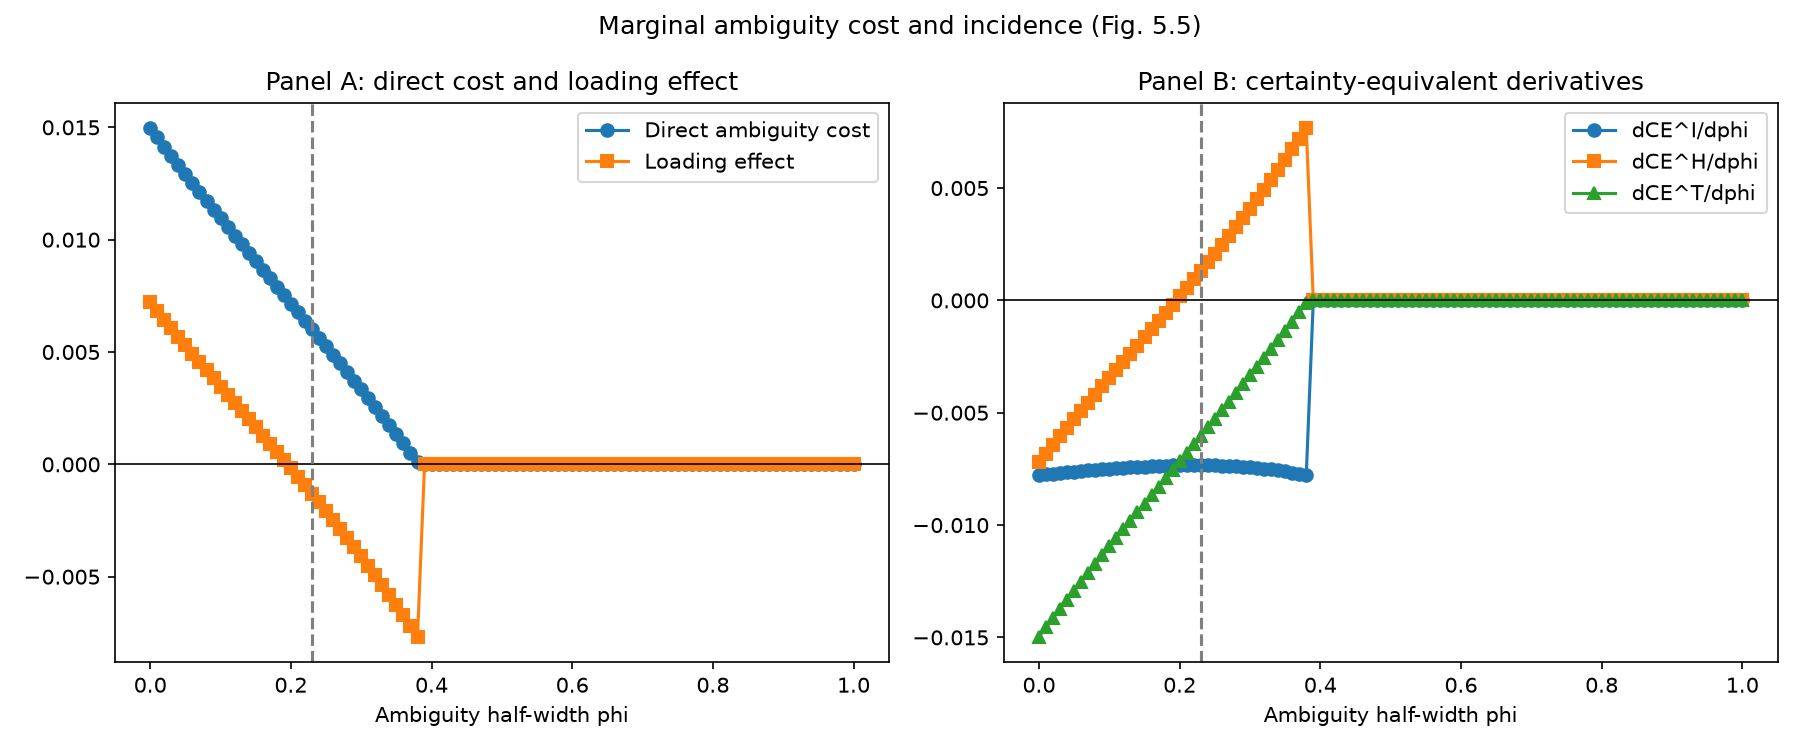

Source data for this figure (header and first rows):
phi, x, y, theta, regime, direct_ambiguity_cost, dtheta_dphi, loading_effect, d_ce_insurer, d_ce_household, d_ce_total
0.0, 0.4813, 0.2863, 0.04067, interior_positive_investment, 0.01497, 0.007486, 0.007205, -0.007767, -0.007205, -0.01497
0.01, 0.4803, 0.2789, 0.04074, interior_positive_investment, 0.01455, 0.007096, 0.006817, -0.007737, -0.006817, -0.01455
0.02, 0.4794, 0.2714, 0.04081, interior_positive_investment, 0.01414, 0.006708, 0.006432, -0.007707, -0.006432, -0.01414
0.03, 0.4786, 0.264, 0.04088, interior_positive_investment, 0.01373, 0.006321, 0.006051, -0.007678, -0.006051, -0.01373
0.04, 0.4778, 0.2566, 0.04094, interior_positive_investment, 0.01332, 0.005937, 0.005673, -0.007649, -0.005673, -0.01332
0.05, 0.4771, 0.2492, 0.041, interior_positive_investment, 0.01292, 0.005553, 0.005299, -0.007621, -0.005299, -0.01292
0.06, 0.4764, 0.2419, 0.04105, interior_positive_investment, 0.01252, 0.005171, 0.004927, -0.007593, -0.004927, -0.01252
0.07, 0.4758, 0.2345, 0.0411, interior_positive_investment, 0.01212, 0.004789, 0.004557, -0.007567, -0.004557, -0.01212
0.08, 0.4752, 0.2272, 0.04114, interior_positive_investment, 0.01173, 0.004409, 0.00419, -0.007541, -0.00419, -0.01173
0.09, 0.4747, 0.2199, 0.04119, interior_positive_investment, 0.01134, 0.004028, 0.003824, -0.007516, -0.003824, -0.01134
0.1, 0.4742, 0.2126, 0.04123, interior_positive_investment, 0.01095, 0.003648, 0.00346, -0.007492, -0.00346, -0.01095
0.11, 0.4737, 0.2053, 0.04126, interior_positive_investment, 0.01057, 0.003268, 0.003096, -0.00747, -0.003096, -0.01057
0.12, 0.4733, 0.198, 0.04129, interior_positive_investment, 0.01018, 0.002888, 0.002734, -0.007448, -0.002734, -0.01018
0.13, 0.473, 0.1907, 0.04132, interior_positive_investment, 0.0098, 0.002507, 0.002371, -0.007428, -0.002371, -0.0098
0.14, 0.4727, 0.1834, 0.04134, interior_positive_investment, 0.009419, 0.002125, 0.002009, -0.00741, -0.002009, -0.009419
0.15, 0.4724, 0.1761, 0.04136, interior_positive_investment, 0.00904, 0.001742, 0.001646, -0.007393, -0.001646, -0.00904
0.16, 0.4723, 0.1688, 0.04138, interior_positive_investment, 0.008661, 0.001358, 0.001283, -0.007378, -0.001283, -0.008661
0.17, 0.4721, 0.1615, 0.04139, interior_positive_investment, 0.008284, 0.0009728, 0.0009185, -0.007365, -0.0009185, -0.008284
0.18, 0.472, 0.1542, 0.04139, interior_positive_investment, 0.007907, 0.0005855, 0.0005527, -0.007354, -0.0005527, -0.007907
0.19, 0.472, 0.1469, 0.0414, interior_positive_investment, 0.00753, 0.0001962, 0.0001852, -0.007345, -0.0001852, -0.00753
0.2, 0.472, 0.1395, 0.0414, interior_positive_investment, 0.007154, -0.0001954, -0.0001845, -0.007338, 0.0001845, -0.007154
0.21, 0.472, 0.1322, 0.04139, interior_positive_investment, 0.006777, -0.0005896, -0.0005566, -0.007334, 0.0005566, -0.006777
0.22, 0.4721, 0.1248, 0.04139, interior_positive_investment, 0.0064, -0.0009866, -0.0009316, -0.007332, 0.0009316, -0.0064
0.23, 0.4723, 0.1174, 0.04138, interior_positive_investment, 0.006023, -0.001387, -0.00131, -0.007333, 0.00131, -0.006023
0.24, 0.4725, 0.11, 0.04136, interior_positive_investment, 0.005644, -0.00179, -0.001692, -0.007336, 0.001692, -0.005644
0.25, 0.4727, 0.1025, 0.04134, interior_positive_investment, 0.005265, -0.002197, -0.002078, -0.007342, 0.002078, -0.005265
0.26, 0.473, 0.09503, 0.04132, interior_positive_investment, 0.004884, -0.002609, -0.002468, -0.007352, 0.002468, -0.004884
0.27, 0.4734, 0.08752, 0.04129, interior_positive_investment, 0.004501, -0.003024, -0.002863, -0.007365, 0.002863, -0.004501
0.28, 0.4738, 0.07998, 0.04125, interior_positive_investment, 0.004117, -0.003444, -0.003264, -0.007381, 0.003264, -0.004117
0.29, 0.4743, 0.0724, 0.04122, interior_positive_investment, 0.003731, -0.003869, -0.00367, -0.007401, 0.00367, -0.003731
0.3, 0.4748, 0.06478, 0.04118, interior_positive_investment, 0.003342, -0.0043, -0.004083, -0.007424, 0.004083, -0.003342
0.31, 0.4754, 0.05711, 0.04113, interior_positive_investment, 0.00295, -0.004736, -0.004502, -0.007452, 0.004502, -0.00295
0.32, 0.476, 0.04941, 0.04108, interior_positive_investment, 0.002555, -0.005178, -0.004929, -0.007484, 0.004929, -0.002555
0.33, 0.4767, 0.04165, 0.04103, interior_positive_investment, 0.002157, -0.005626, -0.005364, -0.007521, 0.005364, -0.002157
0.34, 0.4774, 0.03384, 0.04097, interior_positive_investment, 0.001755, -0.006082, -0.005807, -0.007562, 0.005807, -0.001755
0.35, 0.4782, 0.02597, 0.04091, interior_positive_investment, 0.00135, -0.006544, -0.006259, -0.007609, 0.006259, -0.00135
0.36, 0.4791, 0.01805, 0.04084, interior_positive_investment, 0.0009395, -0.007014, -0.006721, -0.00766, 0.006721, -0.0009395
0.37, 0.48, 0.01006, 0.04077, interior_positive_investment, 0.0005249, -0.007492, -0.007193, -0.007718, 0.007193, -0.0005249
0.38, 0.481, 0.002014, 0.04069, interior_positive_investment, 0.0001053, -0.007979, -0.007675, -0.007781, 0.007675, -0.0001053
0.39, 0.4813, 0.0, 0.04067, pure_underwriting, 0.0, 0.0, 0.0, 0.0, -0.0, -0.0
0.4, 0.4813, 0.0, 0.04067, pure_underwriting, 0.0, 0.0, 0.0, 0.0, -0.0, -0.0
0.41, 0.4813, 0.0, 0.04067, pure_underwriting, 0.0, 0.0, 0.0, 0.0, -0.0, -0.0
0.42, 0.4813, 0.0, 0.04067, pure_underwriting, 0.0, 0.0, 0.0, 0.0, -0.0, -0.0
0.43, 0.4813, 0.0, 0.04067, pure_underwriting, 0.0, 0.0, 0.0, 0.0, -0.0, -0.0
0.44, 0.4813, 0.0, 0.04067, pure_underwriting, 0.0, 0.0, 0.0, 0.0, -0.0, -0.0
0.45, 0.4813, 0.0, 0.04067, pure_underwriting, 0.0, 0.0, 0.0, 0.0, -0.0, -0.0
0.46, 0.4813, 0.0, 0.04067, pure_underwriting, 0.0, 0.0, 0.0, 0.0, -0.0, -0.0
0.47, 0.4813, 0.0, 0.04067, pure_underwriting, 0.0, 0.0, 0.0, 0.0, -0.0, -0.0
0.48, 0.4813, 0.0, 0.04067, pure_underwriting, 0.0, 0.0, 0.0, 0.0, -0.0, -0.0
0.49, 0.4813, 0.0, 0.04067, pure_underwriting, 0.0, 0.0, 0.0, 0.0, -0.0, -0.0
0.5, 0.4813, 0.0, 0.04067, pure_underwriting, 0.0, 0.0, 0.0, 0.0, -0.0, -0.0
0.51, 0.4813, 0.0, 0.04067, pure_underwriting, 0.0, 0.0, 0.0, 0.0, -0.0, -0.0
0.52, 0.4813, 0.0, 0.04067, pure_underwriting, 0.0, 0.0, 0.0, 0.0, -0.0, -0.0
0.53, 0.4813, 0.0, 0.04067, pure_underwriting, 0.0, 0.0, 0.0, 0.0, -0.0, -0.0
0.54, 0.4813, 0.0, 0.04067, pure_underwriting, 0.0, 0.0, 0.0, 0.0, -0.0, -0.0
0.55, 0.4813, 0.0, 0.04067, pure_underwriting, 0.0, 0.0, 0.0, 0.0, -0.0, -0.0
0.56, 0.4813, 0.0, 0.04067, pure_underwriting, 0.0, 0.0, 0.0, 0.0, -0.0, -0.0
0.57, 0.4813, 0.0, 0.04067, pure_underwriting, 0.0, 0.0, 0.0, 0.0, -0.0, -0.0
0.58, 0.4813, 0.0, 0.04067, pure_underwriting, 0.0, 0.0, 0.0, 0.0, -0.0, -0.0
0.59, 0.4813, 0.0, 0.04067, pure_underwriting, 0.0, 0.0, 0.0, 0.0, -0.0, -0.0
... 41 more rows
